Run: headless pygame with SDL's dummy video driver; simulated clock (each Clock.tick advances the game by its frame time, no real sleeping); random seed 0; keys injected as events and as key.get_pressed() state; no mouse input.
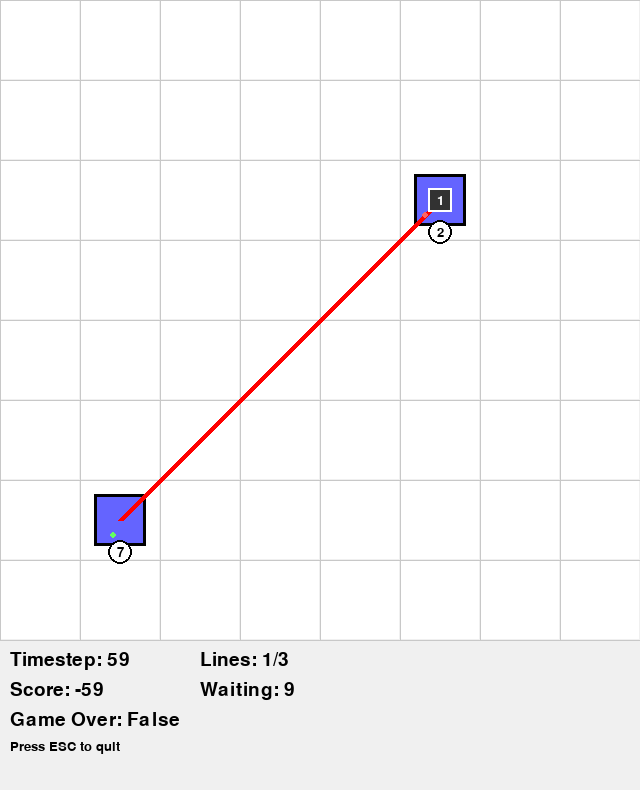
Frame 1 of 2 · flips 1–60 · no input
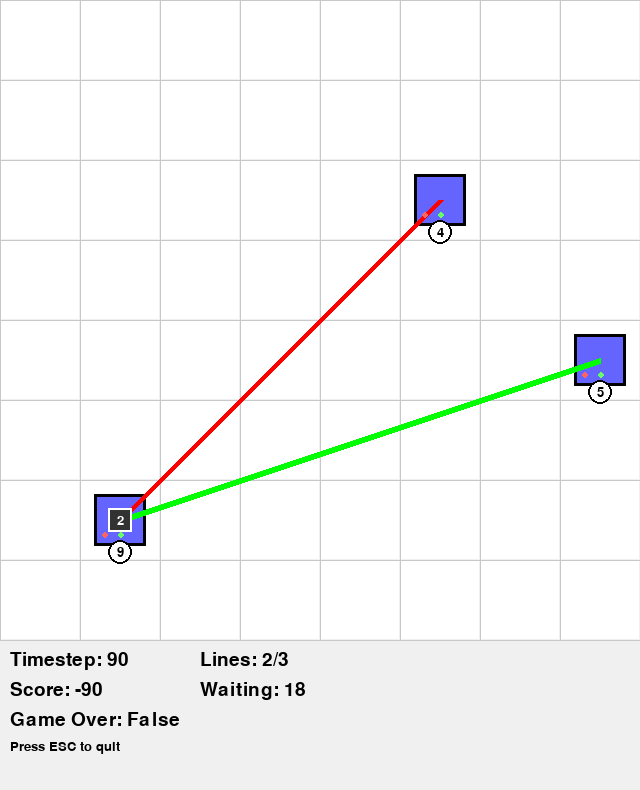
Frame 2 of 2 · flips 61–180 · tapped SPACE, RETURN · held RIGHT (→), D (game ended)

The pygame program that drew these frames:

#!/usr/bin/env python3

import pygame
import random
from dataclasses import dataclass
from typing import Dict, Any, Tuple, Optional, List
from enum import Enum


class StationType(Enum):
    CIRCLE = 'circle'
    SQUARE = 'square'
    TRIANGLE = 'triangle'


class TileType(Enum):
    EMPTY = 'empty'
    CIRCLE = 'circle'
    SQUARE = 'square'
    TRIANGLE = 'triangle'


@dataclass
class Position:
    x: int
    y: int


@dataclass
class GameConfig:
    grid_size: int = 8
    max_lines: int = 3
    station_spawn_rate: int = 30
    passenger_spawn_rate: int = 15
    max_timesteps: int = 500
    fps: int = 10


class PygameRenderer:
    def __init__(self, config: GameConfig):
        self.config = config
        self.cell_size = 80
        self.window_width = self.config.grid_size * self.cell_size
        self.window_height = self.config.grid_size * self.cell_size + 150
        
        self.colors = {
            'background': (240, 240, 240),
            'grid_line': (200, 200, 200),
            'empty': (255, 255, 255),
            'circle': (255, 100, 100),
            'square': (100, 100, 255),
            'triangle': (100, 255, 100),
            'line': (80, 80, 80),
            'train': (50, 50, 50),
            'passenger': (20, 20, 20),
            'text': (0, 0, 0)
        }
        
        pygame.init()
        self.screen = pygame.display.set_mode((self.window_width, self.window_height))
        pygame.display.set_caption("MinimetroRL - Pygame Demo")
        self.font = pygame.font.Font(None, 28)
        self.small_font = pygame.font.Font(None, 20)
        self.clock = pygame.time.Clock()
    
    def render(self, observation: Dict[str, Any]) -> bool:
        for event in pygame.event.get():
            if event.type == pygame.QUIT:
                return False
            elif event.type == pygame.KEYDOWN:
                if event.key == pygame.K_ESCAPE:
                    return False
        
        self.screen.fill(self.colors['background'])
        
        self._draw_grid()
        self._draw_stations(observation)
        self._draw_lines(observation)
        self._draw_trains(observation)
        self._draw_passengers(observation)
        self._draw_info(observation)
        
        pygame.display.flip()
        self.clock.tick(self.config.fps)
        return True
    
    def _draw_grid(self):
        # Draw grid lines
        for x in range(self.config.grid_size + 1):
            pygame.draw.line(self.screen, self.colors['grid_line'],
                           (x * self.cell_size, 0),
                           (x * self.cell_size, self.config.grid_size * self.cell_size))
        
        for y in range(self.config.grid_size + 1):
            pygame.draw.line(self.screen, self.colors['grid_line'],
                           (0, y * self.cell_size),
                           (self.config.grid_size * self.cell_size, y * self.cell_size))
        
        # Fill cells with background
        for x in range(self.config.grid_size):
            for y in range(self.config.grid_size):
                cell_rect = pygame.Rect(x * self.cell_size + 1, y * self.cell_size + 1,
                                      self.cell_size - 2, self.cell_size - 2)
                pygame.draw.rect(self.screen, self.colors['empty'], cell_rect)
    
    def _draw_stations(self, observation: Dict[str, Any]):
        grid = observation['grid']
        for y in range(len(grid)):
            for x in range(len(grid[y])):
                if grid[y][x] != 'empty':
                    self._draw_station(x, y, grid[y][x])
    
    def _draw_station(self, x: int, y: int, station_type: str):
        center_x = x * self.cell_size + self.cell_size // 2
        center_y = y * self.cell_size + self.cell_size // 2
        size = self.cell_size // 3
        
        color = self.colors.get(station_type, self.colors['empty'])
        
        if station_type == 'circle':
            pygame.draw.circle(self.screen, color, (center_x, center_y), size)
            pygame.draw.circle(self.screen, (0, 0, 0), (center_x, center_y), size, 3)
        elif station_type == 'square':
            rect = pygame.Rect(center_x - size, center_y - size, size * 2, size * 2)
            pygame.draw.rect(self.screen, color, rect)
            pygame.draw.rect(self.screen, (0, 0, 0), rect, 3)
        elif station_type == 'triangle':
            points = [
                (center_x, center_y - size),
                (center_x - size, center_y + size),
                (center_x + size, center_y + size)
            ]
            pygame.draw.polygon(self.screen, color, points)
            pygame.draw.polygon(self.screen, (0, 0, 0), points, 3)
    
    def _draw_lines(self, observation: Dict[str, Any]):
        for i, line_data in enumerate(observation['lines']):
            tracks = line_data['tracks']
            if len(tracks) < 2:
                continue
            
            color = self._get_line_color(i)
            
            for j in range(len(tracks) - 1):
                start_pos = self._grid_to_screen(tracks[j])
                end_pos = self._grid_to_screen(tracks[j + 1])
                pygame.draw.line(self.screen, color, start_pos, end_pos, 6)
    
    def _draw_trains(self, observation: Dict[str, Any]):
        for line_data in observation['lines']:
            if line_data['train_pos']:
                train_pos = self._grid_to_screen(line_data['train_pos'])
                train_rect = pygame.Rect(train_pos[0] - 12, train_pos[1] - 12, 24, 24)
                pygame.draw.rect(self.screen, self.colors['train'], train_rect)
                pygame.draw.rect(self.screen, (255, 255, 255), train_rect, 2)
                
                passenger_count = len(line_data['train_passengers'])
                if passenger_count > 0:
                    text = self.small_font.render(str(passenger_count), True, (255, 255, 255))
                    text_rect = text.get_rect(center=train_pos)
                    self.screen.blit(text, text_rect)
    
    def _draw_passengers(self, observation: Dict[str, Any]):
        passengers = observation['passengers']
        for pos_tuple, passenger_dict in passengers.items():
            x, y = pos_tuple
            center_x = x * self.cell_size + self.cell_size // 2
            center_y = y * self.cell_size + self.cell_size // 2
            
            total_passengers = sum(passenger_dict.values())
            if total_passengers > 0:
                # Draw passenger count
                text = self.small_font.render(str(total_passengers), True, self.colors['text'])
                text_rect = text.get_rect(center=(center_x, center_y + 32))
                
                # Draw background circle for better visibility
                pygame.draw.circle(self.screen, (255, 255, 255), text_rect.center, 12)
                pygame.draw.circle(self.screen, (0, 0, 0), text_rect.center, 12, 2)
                
                self.screen.blit(text, text_rect)
                
                # Draw small colored dots for passenger types
                offset = 0
                for passenger_type, count in passenger_dict.items():
                    if count > 0:
                        color = self.colors.get(passenger_type, self.colors['passenger'])
                        dot_pos = (center_x - 15 + offset * 8, center_y + 15)
                        pygame.draw.circle(self.screen, color, dot_pos, 3)
                        offset += 1
    
    def _draw_info(self, observation: Dict[str, Any]):
        info_y = self.config.grid_size * self.cell_size + 10
        
        # Main info
        timestep_text = f"Timestep: {observation['timestep']}"
        score_text = f"Score: {observation['score']}"
        game_over_text = f"Game Over: {observation['game_over']}"
        
        timestep_surface = self.font.render(timestep_text, True, self.colors['text'])
        score_surface = self.font.render(score_text, True, self.colors['text'])
        game_over_surface = self.font.render(game_over_text, True, self.colors['text'])
        
        self.screen.blit(timestep_surface, (10, info_y))
        self.screen.blit(score_surface, (10, info_y + 30))
        self.screen.blit(game_over_surface, (10, info_y + 60))
        
        # Line info
        lines_text = f"Lines: {len(observation['lines'])}/{self.config.max_lines}"
        lines_surface = self.font.render(lines_text, True, self.colors['text'])
        self.screen.blit(lines_surface, (200, info_y))
        
        # Passenger info
        total_waiting = 0
        if observation['passengers']:
            total_waiting = sum(sum(p.values()) for p in observation['passengers'].values())
        
        passengers_text = f"Waiting: {total_waiting}"
        passengers_surface = self.font.render(passengers_text, True, self.colors['text'])
        self.screen.blit(passengers_surface, (200, info_y + 30))
        
        # Instructions
        instructions = "Press ESC to quit"
        instructions_surface = self.small_font.render(instructions, True, self.colors['text'])
        self.screen.blit(instructions_surface, (10, info_y + 90))
    
    def _grid_to_screen(self, pos: Tuple[int, int]) -> Tuple[int, int]:
        x, y = pos
        return (x * self.cell_size + self.cell_size // 2,
                y * self.cell_size + self.cell_size // 2)
    
    def _get_line_color(self, line_id: int) -> Tuple[int, int, int]:
        colors = [(255, 0, 0), (0, 255, 0), (0, 0, 255), (255, 255, 0), (255, 0, 255)]
        return colors[line_id % len(colors)]
    
    def close(self):
        pygame.quit()


def main():
    print("=== MinimetroRL Pygame Demo ===")
    print("Watch the game simulation with visual rendering")
    print("Press ESC to quit at any time")
    print()
    
    config = GameConfig()
    renderer = PygameRenderer(config)
    
    # Initialize game state
    grid = [[TileType.EMPTY for _ in range(config.grid_size)] 
            for _ in range(config.grid_size)]
    stations = []
    lines = []
    timestep = 0
    score = 0
    game_over = False
    
    try:
        running = True
        while running and not game_over and timestep < config.max_timesteps:
            # Create observation
            grid_obs = [[tile.value for tile in row] for row in grid]
            
            passengers_obs = {}
            for station in stations:
                pos_tuple = (station['pos'].x, station['pos'].y)
                passengers_obs[pos_tuple] = station.get('passengers', {
                    'circle': random.randint(0, 3),
                    'square': random.randint(0, 3),
                    'triangle': random.randint(0, 3)
                })
            
            lines_obs = []
            for line in lines:
                line_obs = {
                    'tracks': [(pos.x, pos.y) for pos in line['tracks']],
                    'train_pos': (line['train_pos'].x, line['train_pos'].y) if line.get('train_pos') else None,
                    'train_passengers': line.get('train_passengers', []),
                    'train_direction': line.get('train_direction', 1)
                }
                lines_obs.append(line_obs)
            
            observation = {
                'grid': grid_obs,
                'passengers': passengers_obs,
                'lines': lines_obs,
                'timestep': timestep,
                'game_over': game_over,
                'score': score
            }
            
            # Render
            running = renderer.render(observation)
            
            # Game logic
            # Spawn stations
            if timestep % config.station_spawn_rate == 0 and len(stations) < 10:
                empty_positions = []
                for y in range(config.grid_size):
                    for x in range(config.grid_size):
                        if grid[y][x] == TileType.EMPTY:
                            empty_positions.append(Position(x, y))
                
                if empty_positions:
                    pos = random.choice(empty_positions)
                    station_type = random.choice(list(StationType))
                    station = {
                        'pos': pos,
                        'type': station_type,
                        'passengers': {
                            'circle': random.randint(0, 2),
                            'square': random.randint(0, 2),
                            'triangle': random.randint(0, 2)
                        }
                    }
                    stations.append(station)
                    grid[pos.y][pos.x] = TileType(station_type.value)
            
            # Simple AI: Create lines occasionally
            if len(lines) < config.max_lines and timestep % 40 == 0 and len(stations) >= 2:
                # Try to connect two stations
                if len(stations) >= 2:
                    station1 = random.choice(stations)
                    station2 = random.choice([s for s in stations if s != station1])
                    
                    # Create a simple line (just two points for demo)
                    line = {
                        'tracks': [station1['pos'], station2['pos']],
                        'train_pos': station1['pos'],
                        'train_passengers': [],
                        'train_direction': 1
                    }
                    lines.append(line)
            
            # Move trains
            for line in lines:
                if line.get('train_pos') and len(line['tracks']) > 1:
                    current_track = line['tracks'][0] if random.random() < 0.5 else line['tracks'][1]
                    line['train_pos'] = current_track
                    line['train_passengers'] = [random.choice(['circle', 'square', 'triangle']) 
                                              for _ in range(random.randint(0, 3))]
            
            # Update passengers
            for station in stations:
                if timestep % config.passenger_spawn_rate == 0:
                    passenger_type = random.choice(['circle', 'square', 'triangle'])
                    if passenger_type in station['passengers']:
                        station['passengers'][passenger_type] = min(
                            station['passengers'][passenger_type] + 1, 5
                        )
            
            score -= 1  # Time penalty
            timestep += 1
            
            # Check for game over (station overflow)
            for station in stations:
                total_passengers = sum(station['passengers'].values())
                if total_passengers >= 10:
                    game_over = True
                    score -= 100
                    break
    
    except KeyboardInterrupt:
        print("\nDemo interrupted by user")
    
    finally:
        renderer.close()
    
    print(f"\nDemo completed!")
    print(f"Final score: {score}")
    print(f"Final timestep: {timestep}")
    print(f"Stations spawned: {len(stations)}")
    print(f"Lines built: {len(lines)}")


if __name__ == "__main__":
    main()
